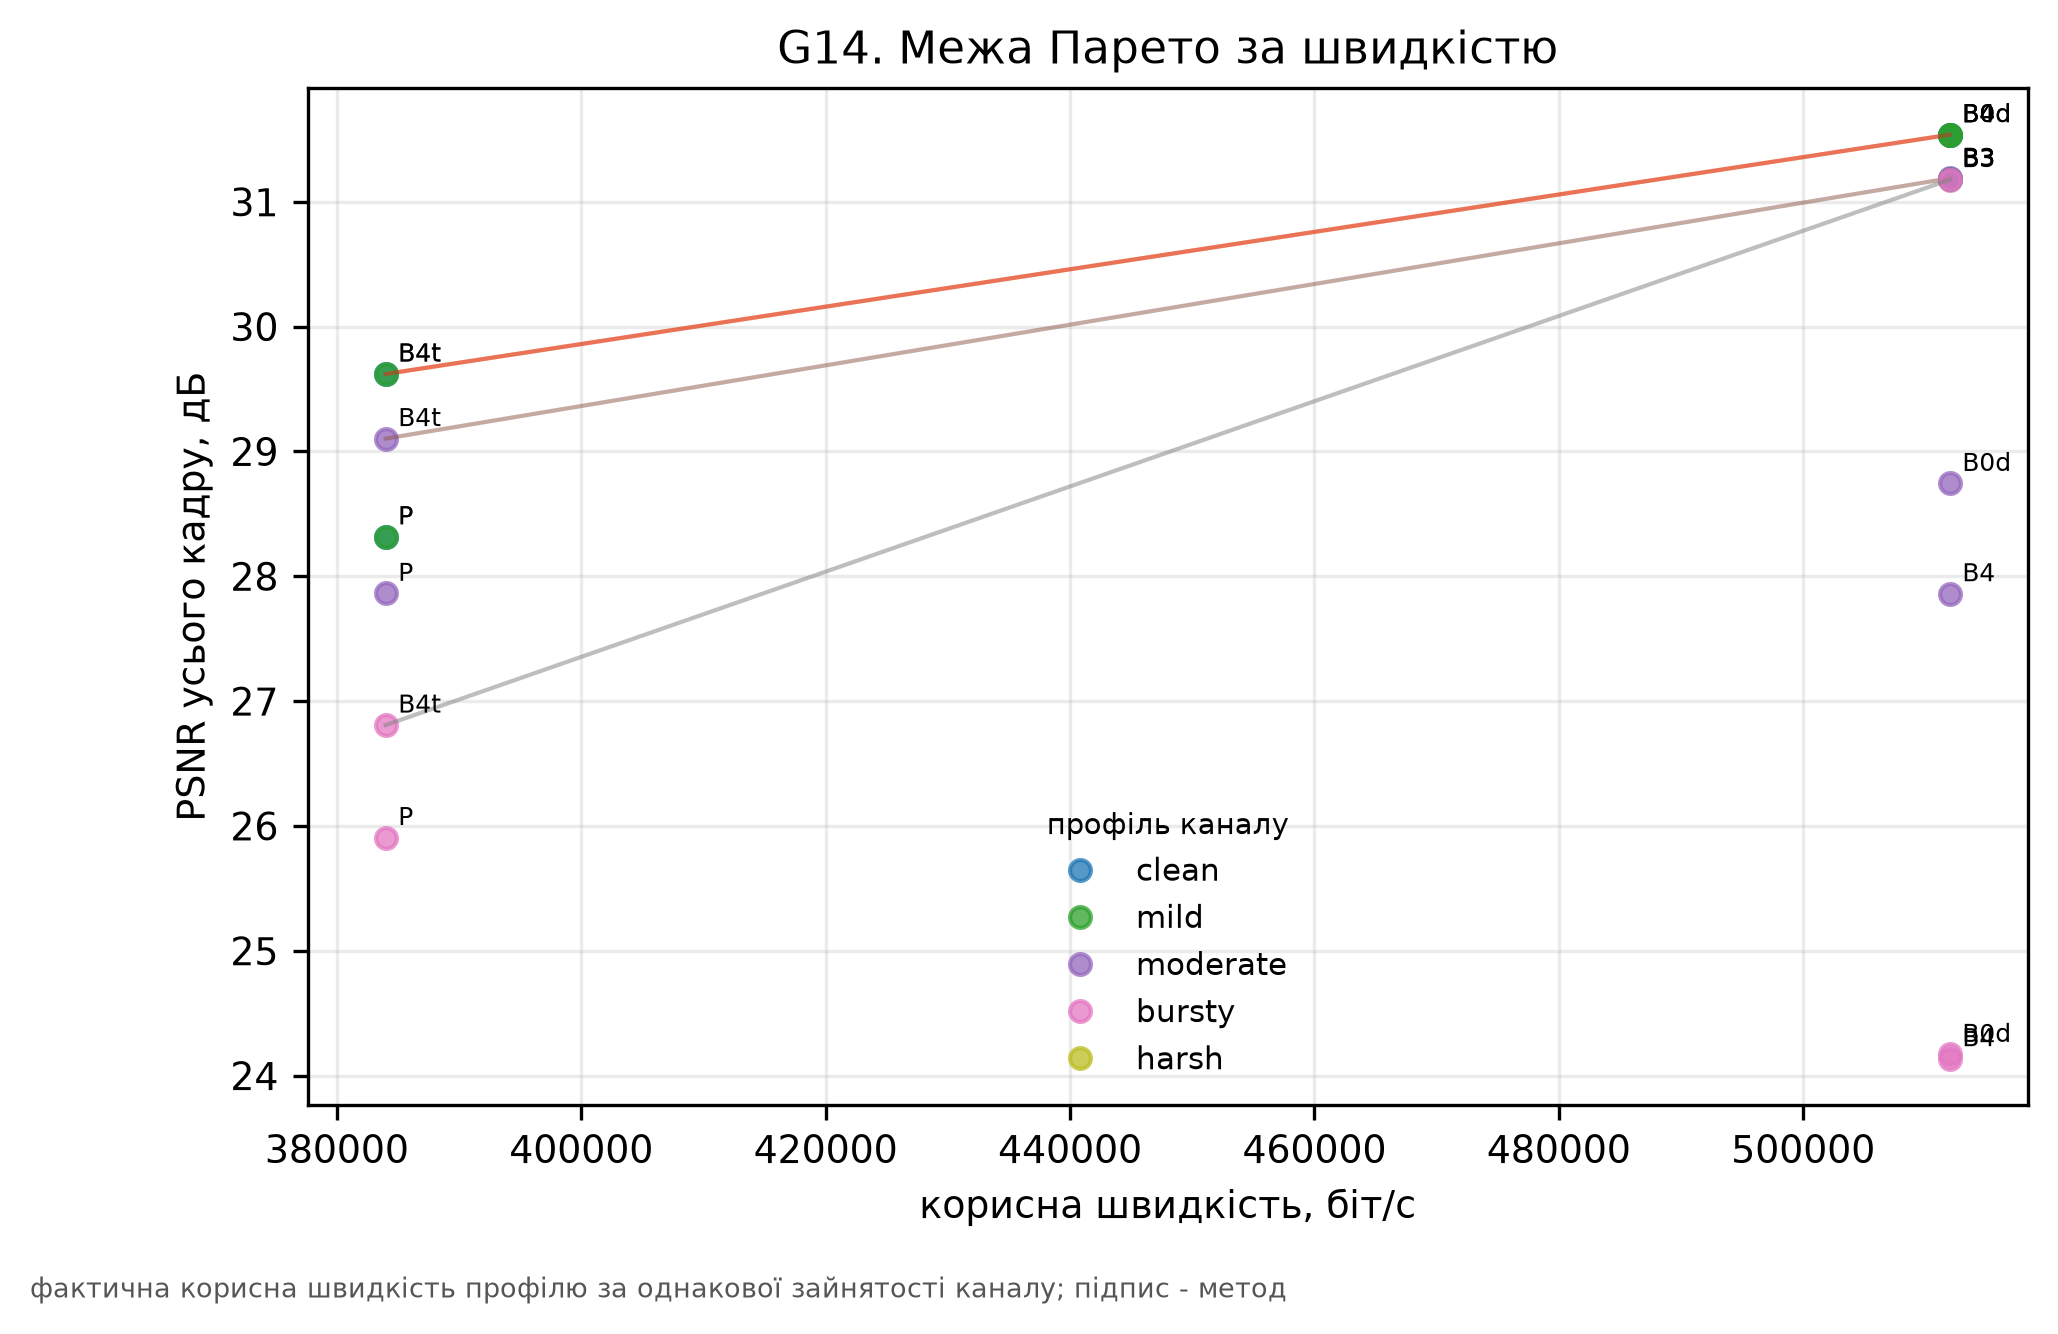

Data behind this chart, as committed beside it:
channel, hi, lo, method, payload_bitrate_bps, psnr_full
clean, 33.32, 29.62, B0d, 512000, 31.54
clean, 33.03, 29.27, B3, 512000, 31.18
clean, 33.32, 29.62, B4, 512000, 31.54
clean, 31.32, 27.8, B4t, 384000, 29.62
clean, 30.26, 26.25, P, 384000, 28.32
mild, 33.32, 29.62, B0d, 512000, 31.54
mild, 33.03, 29.27, B3, 512000, 31.18
mild, 33.32, 29.62, B4, 512000, 31.54
mild, 31.32, 27.8, B4t, 384000, 29.62
mild, 30.26, 26.25, P, 384000, 28.32
moderate, 30.81, 26.71, B0d, 512000, 28.74
moderate, 33.03, 29.27, B3, 512000, 31.19
moderate, 29.79, 25.93, B4, 512000, 27.86
moderate, 30.86, 27.26, B4t, 384000, 29.1
moderate, 29.84, 25.76, P, 384000, 27.86
bursty, 26.28, 22.19, B0d, 512000, 24.17
bursty, 33.03, 29.26, B3, 512000, 31.18
bursty, 26.22, 22.16, B4, 512000, 24.14
bursty, 28.7, 24.9, B4t, 384000, 26.81
bursty, 27.95, 23.81, P, 384000, 25.91
harsh, nan, nan, B0d, 512000, nan
harsh, nan, nan, B3, 512000, nan
harsh, nan, nan, B4, 512000, nan
harsh, nan, nan, B4t, 384000, nan
harsh, nan, nan, P, 384000, nan
